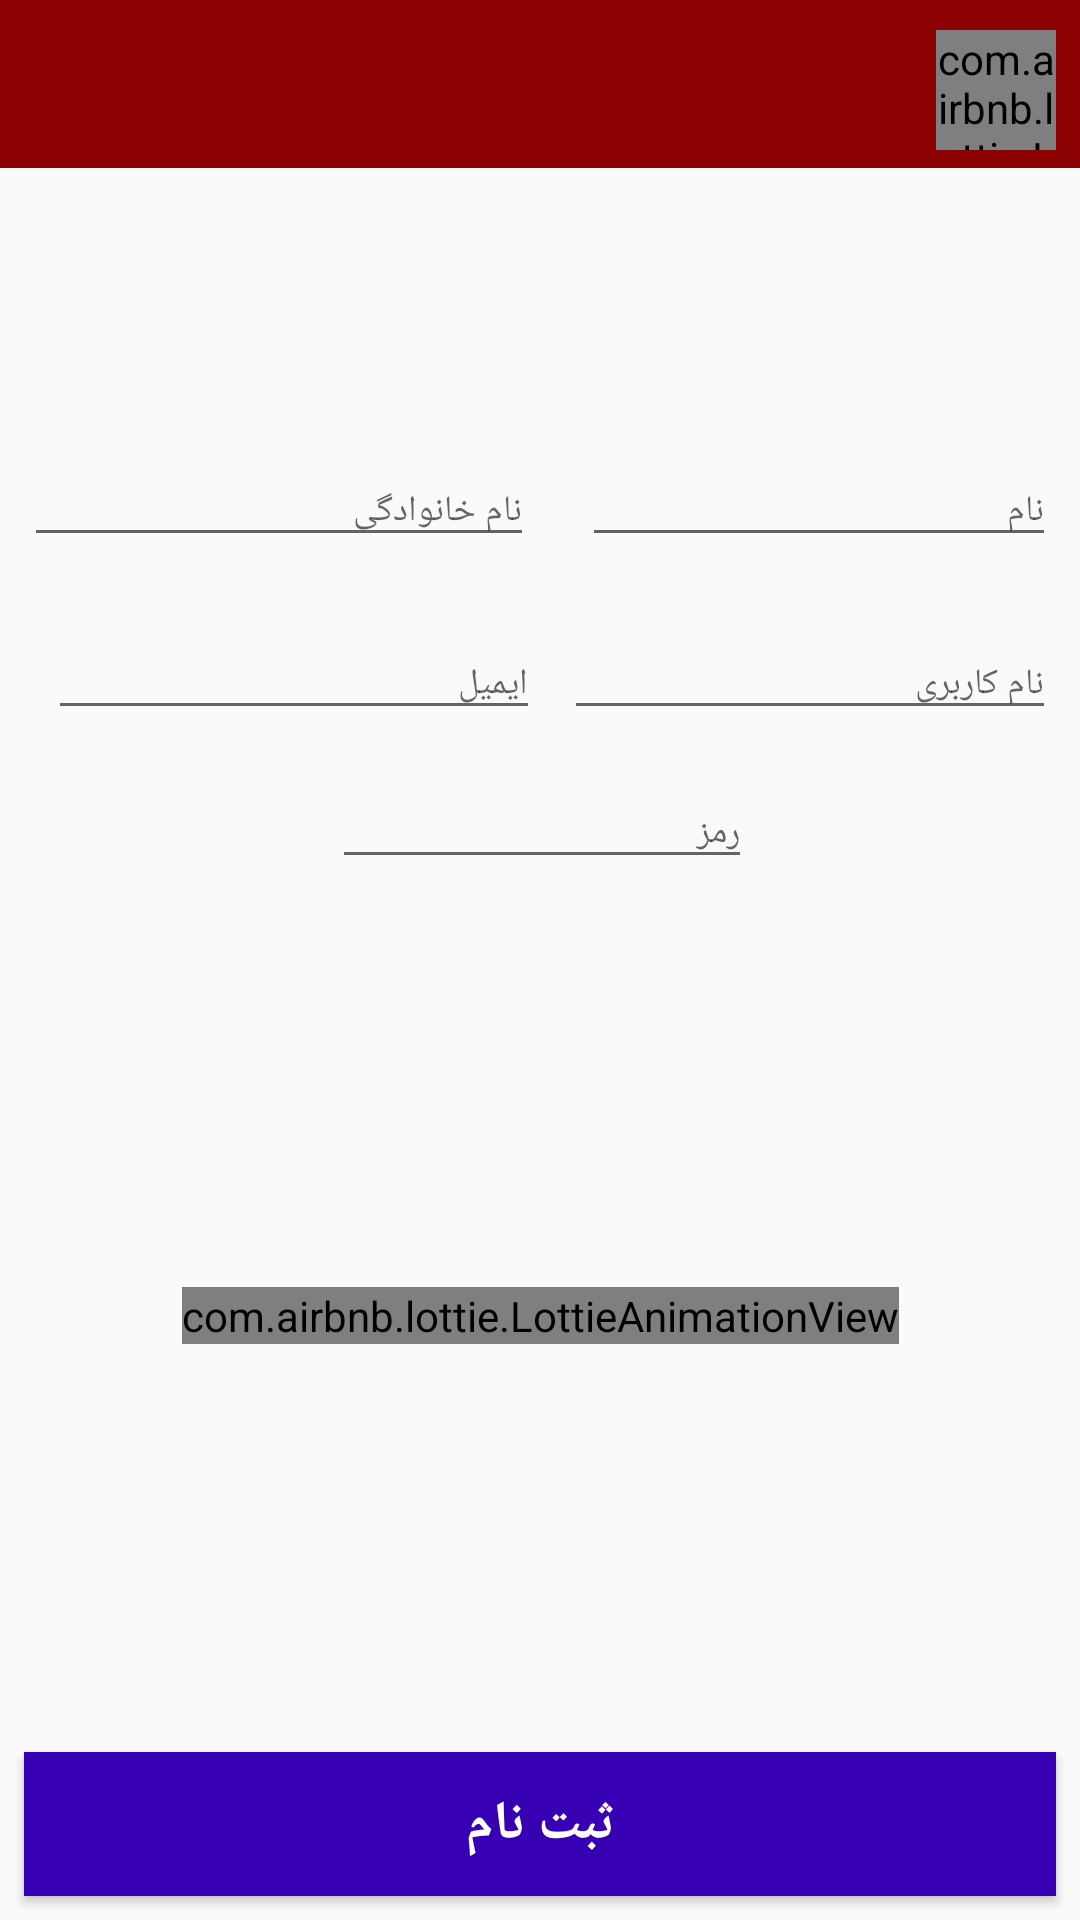

Produce the Android XML layout that renders to this screen, including the resource entries it uses.
<!-- AndroidManifest.xml: application theme AppTheme -->
<!-- res/layout/fragment_add_user.xml -->
<?xml version="1.0" encoding="utf-8"?>
<android.support.constraint.ConstraintLayout xmlns:android="http://schemas.android.com/apk/res/android"
    xmlns:app="http://schemas.android.com/apk/res-auto"
    xmlns:tools="http://schemas.android.com/tools"
    android:layout_width="match_parent"
    android:layout_height="match_parent">

    <android.support.design.widget.AppBarLayout
        android:id="@+id/appBarLayout"
        android:layout_width="match_parent"
        android:layout_height="wrap_content"
        app:layout_constraintEnd_toEndOf="parent"
        app:layout_constraintStart_toStartOf="parent"
        app:layout_constraintTop_toTopOf="parent">

        <android.support.v7.widget.Toolbar
            android:layout_width="match_parent"
            android:layout_height="wrap_content"
            android:background="@color/DarkRed"
            android:overScrollMode="ifContentScrolls"
            app:layout_collapseMode="pin"
            app:layout_scrollFlags="scroll|enterAlways|snap">


            <FrameLayout
                android:layout_width="match_parent"
                android:layout_height="match_parent">

                <com.airbnb.lottie.LottieAnimationView
                    android:id="@+id/register_animate"
                    android:layout_width="40dp"
                    android:layout_height="40dp"
                    android:layout_gravity="center|end"
                    android:layout_marginTop="4dp"
                    android:layout_marginRight="8dp"
                    android:layout_marginBottom="2dp"
                    app:lottie_fileName="sign.json"
                    app:lottie_autoPlay="true"
                    app:lottie_loop="true"/>

                <TextView
                    android:id="@+id/title_text"
                    android:layout_width="match_parent"
                    android:layout_height="match_parent"
                    android:layout_gravity="center"
                    android:layout_marginLeft="10dp"
                    android:layout_marginRight="36dp"
                    android:layout_marginBottom="2dp"
                    android:gravity="left|right|center"
                    android:paddingLeft="8dp"
                    android:text=""
                    android:textAllCaps="false"
                    android:textColor="#fff"
                    android:textSize="20sp"
                    android:textStyle="bold"
                    app:layout_constraintBottom_toBottomOf="parent"
                    app:layout_constraintLeft_toLeftOf="parent"
                    app:layout_constraintTop_toTopOf="parent" />

            </FrameLayout>


        </android.support.v7.widget.Toolbar>


    </android.support.design.widget.AppBarLayout>

    <LinearLayout
        android:id="@+id/linearLayout5"
        android:layout_width="match_parent"
        android:layout_height="wrap_content"
        android:layout_marginStart="8dp"
        android:layout_marginLeft="8dp"
        android:layout_marginTop="88dp"
        android:layout_marginEnd="8dp"
        android:layout_marginRight="8dp"
        android:orientation="horizontal"
        app:layout_constraintEnd_toEndOf="parent"
        app:layout_constraintHorizontal_bias="0.0"
        app:layout_constraintStart_toStartOf="parent"
        app:layout_constraintTop_toBottomOf="@+id/appBarLayout">

        <EditText
            android:id="@+id/add_user_last_name"
            android:layout_width="12dp"
            android:layout_height="match_parent"
            android:layout_marginTop="8dp"
            android:layout_marginEnd="8dp"
            android:layout_marginRight="8dp"
            android:layout_marginBottom="8dp"
            android:layout_weight="1"
            android:ems="10"
            android:hint="نام خانوادگی"
            android:inputType="textPersonName"
            android:textSize="12sp"
            app:layout_constraintBottom_toBottomOf="parent"
            app:layout_constraintEnd_toEndOf="parent"
            app:layout_constraintHorizontal_bias="0.5"
            app:layout_constraintStart_toEndOf="@+id/add_user_first_name"
            app:layout_constraintTop_toTopOf="parent"
            app:layout_constraintVertical_bias="0.0" />

        <EditText
            android:id="@+id/add_user_first_name"
            android:layout_width="0dp"
            android:layout_height="match_parent"
            android:layout_marginStart="8dp"
            android:layout_marginLeft="8dp"
            android:layout_marginTop="8dp"
            android:layout_marginBottom="8dp"
            android:layout_weight="1"
            android:ems="10"
            android:hint="نام"
            android:inputType="textPersonName"
            android:textSize="12sp"
            app:layout_constraintBottom_toBottomOf="parent"
            app:layout_constraintEnd_toStartOf="@+id/add_user_last_name"
            app:layout_constraintHorizontal_bias="0.5"
            app:layout_constraintStart_toStartOf="parent"
            app:layout_constraintTop_toTopOf="parent"
            app:layout_constraintVertical_bias="0.0" />

    </LinearLayout>

    <LinearLayout
        android:id="@+id/linearLayout6"
        android:layout_width="match_parent"
        android:layout_height="wrap_content"
        android:layout_marginStart="8dp"
        android:layout_marginLeft="8dp"
        android:layout_marginTop="8dp"
        android:layout_marginEnd="8dp"
        android:layout_marginRight="8dp"
        android:orientation="horizontal"
        app:layout_constraintEnd_toEndOf="parent"
        app:layout_constraintHorizontal_bias="1.0"
        app:layout_constraintStart_toStartOf="parent"
        app:layout_constraintTop_toBottomOf="@+id/linearLayout5">

        <EditText
            android:id="@+id/add_user_email"
            android:layout_width="0dp"
            android:layout_height="match_parent"
            android:layout_marginStart="8dp"
            android:layout_marginLeft="8dp"
            android:layout_marginTop="8dp"
            android:layout_marginBottom="8dp"
            android:layout_weight="1"
            android:ems="10"
            android:hint="ایمیل"
            android:inputType="textEmailAddress"
            android:textSize="12sp"
            app:layout_constraintStart_toStartOf="parent"
            app:layout_constraintTop_toTopOf="parent" />

        <EditText
            android:id="@+id/add_user_name"
            android:layout_width="0dp"
            android:layout_height="match_parent"
            android:layout_marginStart="8dp"
            android:layout_marginLeft="8dp"
            android:layout_marginTop="8dp"
            android:layout_marginBottom="8dp"
            android:layout_weight="1"
            android:ems="10"
            android:hint="نام کاربری"
            android:textSize="12sp"
            app:layout_constraintEnd_toStartOf="@+id/add_user_email"
            app:layout_constraintHorizontal_bias="0.5"
            app:layout_constraintStart_toStartOf="parent"
            app:layout_constraintTop_toBottomOf="@+id/add_user_first_name" />

    </LinearLayout>

    <EditText
        android:id="@+id/add_user_password"
        android:layout_width="wrap_content"
        android:layout_height="wrap_content"
        android:layout_marginStart="8dp"
        android:layout_marginLeft="8dp"
        android:layout_marginTop="8dp"
        android:layout_marginEnd="8dp"
        android:layout_marginRight="8dp"
        android:ems="10"
        android:hint="رمز"
        android:inputType="textVisiblePassword"
        android:textSize="12sp"
        app:layout_constraintEnd_toEndOf="parent"
        app:layout_constraintHorizontal_bias="0.503"
        app:layout_constraintStart_toStartOf="parent"
        app:layout_constraintTop_toBottomOf="@+id/linearLayout6" />

    <Button
        android:id="@+id/register_btn"
        android:layout_width="0dp"
        android:layout_height="wrap_content"
        android:layout_marginStart="8dp"

        android:layout_marginLeft="8dp"
        android:layout_marginEnd="8dp"
        android:layout_marginRight="8dp"
        android:layout_marginBottom="8dp"
        android:background="@color/design_default_color_primary_dark"
        android:text="ثبت نام"
        android:textAllCaps="true"
        android:textColor="@android:color/white"
        android:textSize="18sp"
        android:textStyle="bold"
        app:layout_constraintBottom_toBottomOf="parent"
        app:layout_constraintEnd_toEndOf="parent"
        app:layout_constraintStart_toStartOf="parent" />

    <com.airbnb.lottie.LottieAnimationView
        android:id="@+id/register_done"
        android:layout_width="wrap_content"
        android:layout_height="wrap_content"
        android:layout_marginStart="8dp"
        android:layout_marginLeft="8dp"
        android:layout_marginTop="8dp"
        android:layout_marginEnd="8dp"
        android:layout_marginRight="8dp"
        android:layout_marginBottom="8dp"
        app:layout_constraintBottom_toTopOf="@+id/register_btn"
        app:layout_constraintEnd_toEndOf="parent"
        app:layout_constraintStart_toStartOf="parent"
        app:layout_constraintTop_toBottomOf="@+id/add_user_password"
        app:lottie_autoPlay="true"
        app:lottie_fileName="done.json"
        app:lottie_loop="true" />
</android.support.constraint.ConstraintLayout>
<!-- resources referenced by this layout -->
<resources>
  <color name="DarkRed">#8B0000</color>
  <style name="AppTheme" parent="Theme.AppCompat.Light.NoActionBar">
          
          <item name="colorPrimary">@color/colorPrimary</item>
          <item name="colorPrimaryDark">@color/colorPrimaryDark</item>
          <item name="colorAccent">@color/colorAccent</item>
      </style>
  <color name="colorPrimary">#89182b</color>
  <color name="colorPrimaryDark">#89182b</color>
  <color name="colorAccent">#89182b</color>
</resources>
